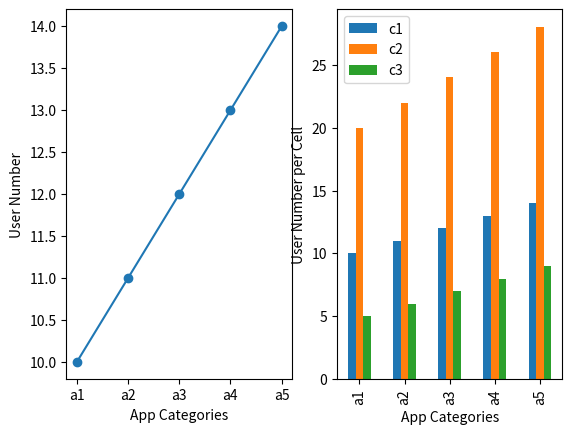

Generate this figure with matplotlib:
# -*- coding: utf-8 -*-
"""
Created on Wed Apr 23 16:01:48 2014

[redacted]
"""

import pandas as pd
import numpy as np
import matplotlib.pyplot as plt


sr = pd.Series(np.arange(10,15), index=['a1', 'a2', 'a3', 'a4', 'a5'])
df = pd.DataFrame({'c1':sr, 'c2':sr*2, 'c3':sr-5})

# create subplots
fig, axes = plt.subplots(nrows=1, ncols=2)

# plot
sr.plot(ax=axes[0], style='-o')
df.plot(ax=axes[1], kind='bar')

# set style
axes[0].set_ylabel('User Number')
axes[0].set_xlabel('App Categories')
axes[1].set_ylabel('User Number per Cell')
axes[1].set_xlabel('App Categories')


    